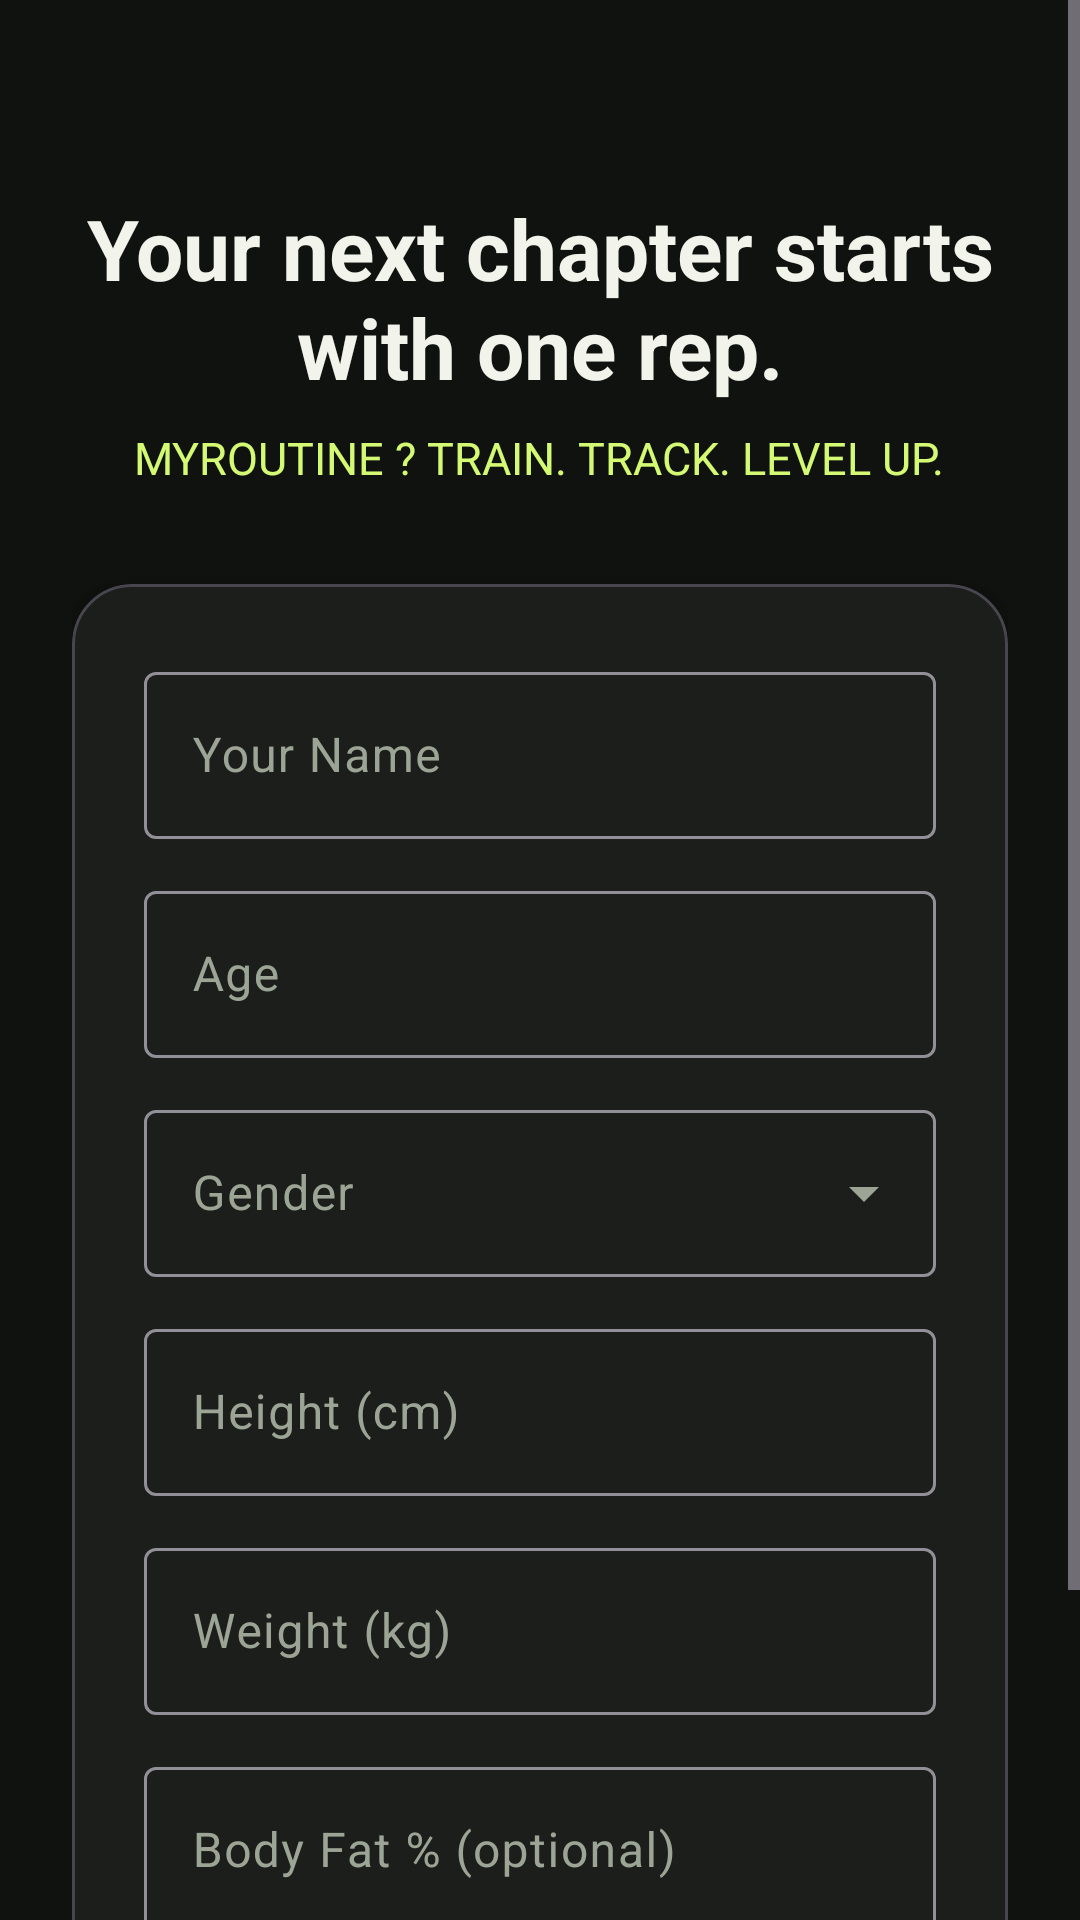

Android layout source for this screen:
<!-- AndroidManifest.xml: application theme Theme.MyRoutine -->
<!-- res/layout/activity_onboarding.xml -->
<?xml version="1.0" encoding="utf-8"?>
<ScrollView
    xmlns:android="http://schemas.android.com/apk/res/android"
    xmlns:app="http://schemas.android.com/apk/res-auto"
    android:layout_width="match_parent"
    android:layout_height="match_parent"
    android:fillViewport="true">

    <LinearLayout
        android:layout_width="match_parent"
        android:layout_height="wrap_content"
        android:orientation="vertical"
        android:background="@color/onboarding_header_bg"
        android:gravity="center_horizontal"
        android:padding="24dp">

        
        <TextView
            android:layout_width="wrap_content"
            android:layout_height="wrap_content"
            android:layout_marginTop="40dp"
            android:text="@string/onboarding_welcome"
            android:textColor="@color/onboarding_title"
            android:textSize="28sp"
            android:textStyle="bold"
            android:gravity="center" />

        <TextView
            android:layout_width="wrap_content"
            android:layout_height="wrap_content"
            android:layout_marginTop="8dp"
            android:text="@string/onboarding_subtitle"
            android:textColor="@color/onboarding_subtitle"
            android:textSize="15sp"
            android:gravity="center" />

        
        <com.google.android.material.card.MaterialCardView
            android:layout_width="match_parent"
            android:layout_height="wrap_content"
            android:layout_marginTop="32dp"
            app:cardCornerRadius="20dp"
            app:cardElevation="8dp"
            app:cardBackgroundColor="@color/onboarding_card">

            <LinearLayout
                android:layout_width="match_parent"
                android:layout_height="wrap_content"
                android:orientation="vertical"
                android:padding="24dp">

                
                <com.google.android.material.textfield.TextInputLayout
                    android:layout_width="match_parent"
                    android:layout_height="wrap_content"
                    android:hint="@string/onboarding_name_hint"
                    style="@style/Widget.Material3.TextInputLayout.OutlinedBox">
                    <com.google.android.material.textfield.TextInputEditText
                        android:id="@+id/editOnboardName"
                        android:layout_width="match_parent"
                        android:layout_height="wrap_content"
                        android:inputType="textPersonName" />
                </com.google.android.material.textfield.TextInputLayout>

                
                <com.google.android.material.textfield.TextInputLayout
                    android:layout_width="match_parent"
                    android:layout_height="wrap_content"
                    android:layout_marginTop="12dp"
                    android:hint="@string/onboarding_age_hint"
                    style="@style/Widget.Material3.TextInputLayout.OutlinedBox">
                    <com.google.android.material.textfield.TextInputEditText
                        android:id="@+id/editOnboardAge"
                        android:layout_width="match_parent"
                        android:layout_height="wrap_content"
                        android:inputType="number" />
                </com.google.android.material.textfield.TextInputLayout>

                
                <com.google.android.material.textfield.TextInputLayout
                    android:layout_width="match_parent"
                    android:layout_height="wrap_content"
                    android:layout_marginTop="12dp"
                    android:hint="@string/onboarding_gender"
                    style="@style/Widget.Material3.TextInputLayout.OutlinedBox.ExposedDropdownMenu">
                    <AutoCompleteTextView
                        android:id="@+id/dropdownOnboardGender"
                        android:layout_width="match_parent"
                        android:layout_height="wrap_content"
                        android:inputType="none" />
                </com.google.android.material.textfield.TextInputLayout>

                
                <com.google.android.material.textfield.TextInputLayout
                    android:layout_width="match_parent"
                    android:layout_height="wrap_content"
                    android:layout_marginTop="12dp"
                    android:hint="@string/onboarding_height_hint"
                    app:suffixText="cm"
                    style="@style/Widget.Material3.TextInputLayout.OutlinedBox">
                    <com.google.android.material.textfield.TextInputEditText
                        android:id="@+id/editOnboardHeight"
                        android:layout_width="match_parent"
                        android:layout_height="wrap_content"
                        android:inputType="numberDecimal" />
                </com.google.android.material.textfield.TextInputLayout>

                
                <com.google.android.material.textfield.TextInputLayout
                    android:layout_width="match_parent"
                    android:layout_height="wrap_content"
                    android:layout_marginTop="12dp"
                    android:hint="@string/onboarding_weight_hint"
                    app:suffixText="kg"
                    style="@style/Widget.Material3.TextInputLayout.OutlinedBox">
                    <com.google.android.material.textfield.TextInputEditText
                        android:id="@+id/editOnboardWeight"
                        android:layout_width="match_parent"
                        android:layout_height="wrap_content"
                        android:inputType="numberDecimal" />
                </com.google.android.material.textfield.TextInputLayout>

                
                <com.google.android.material.textfield.TextInputLayout
                    android:layout_width="match_parent"
                    android:layout_height="wrap_content"
                    android:layout_marginTop="12dp"
                    android:hint="@string/onboarding_bodyfat_hint"
                    app:suffixText="%"
                    style="@style/Widget.Material3.TextInputLayout.OutlinedBox">
                    <com.google.android.material.textfield.TextInputEditText
                        android:id="@+id/editOnboardBodyFat"
                        android:layout_width="match_parent"
                        android:layout_height="wrap_content"
                        android:inputType="numberDecimal" />
                </com.google.android.material.textfield.TextInputLayout>

                
                <com.google.android.material.button.MaterialButton
                    android:id="@+id/btnGetStarted"
                    android:layout_width="match_parent"
                    android:layout_height="56dp"
                    android:layout_marginTop="24dp"
                    android:text="@string/onboarding_complete"
                    android:textStyle="bold"
                    android:textSize="16sp"
                    app:backgroundTint="@color/primary"
                    app:cornerRadius="14dp" />

            </LinearLayout>

        </com.google.android.material.card.MaterialCardView>

    </LinearLayout>

</ScrollView>
<!-- resources referenced by this layout -->
<resources>
  <color name="onboarding_card">#1B1E1A</color>
  <color name="onboarding_header_bg">#101210</color>
  <color name="onboarding_subtitle">#D4FA74</color>
  <color name="onboarding_title">#F2F4EB</color>
  <color name="primary">#D4FA74</color>
  <string name="onboarding_age_hint">Age</string>
  <string name="onboarding_bodyfat_hint">Body Fat % (optional)</string>
  <string name="onboarding_complete">Get Started</string>
  <string name="onboarding_gender">Gender</string>
  <string name="onboarding_height_hint">Height (cm)</string>
  <string name="onboarding_name_hint">Your Name</string>
  <string name="onboarding_subtitle">MYROUTINE ? TRAIN. TRACK. LEVEL UP.</string>
  <string name="onboarding_weight_hint">Weight (kg)</string>
  <string name="onboarding_welcome">Your next chapter
  starts with one rep.</string>
  <style name="Theme.MyRoutine" parent="Base.Theme.MyRoutine" />
  <style name="Base.Theme.MyRoutine" parent="Theme.Material3.Dark.NoActionBar">
          
          <item name="colorPrimary">@color/primary</item>
          <item name="colorPrimaryDark">@color/primary_dark</item>
          <item name="colorOnPrimary">@color/on_primary</item>
  
          
          <item name="colorSecondary">@color/secondary</item>
          <item name="colorOnSecondary">@color/on_secondary</item>
  
          
          <item name="colorSurface">@color/surface</item>
          <item name="colorOnSurface">@color/on_surface</item>
          <item name="colorSurfaceVariant">@color/surface_variant</item>
          <item name="colorOnSurfaceVariant">@color/on_surface_variant</item>
  
          
          <item name="colorError">@color/error</item>
          <item name="colorOnError">@color/on_error</item>
  
          
          <item name="android:windowLightStatusBar">false</item>
          <item name="android:windowLightNavigationBar">false</item>
          <item name="android:fontFamily">sans-serif</item>
          <item name="android:windowBackground">@color/surface</item>
          <item name="android:colorBackground">@color/surface</item>
      </style>
  <color name="primary_dark">#D4FA74</color>
  <color name="on_primary">#101210</color>
  <color name="secondary">#B9A2F6</color>
  <color name="on_secondary">#101210</color>
  <color name="surface">#101210</color>
  <color name="on_surface">#F2F4EB</color>
  <color name="surface_variant">#252B21</color>
  <color name="on_surface_variant">#9CA595</color>
  <color name="error">#FFD32F2F</color>
  <color name="on_error">#FFFFFFFF</color>
</resources>
